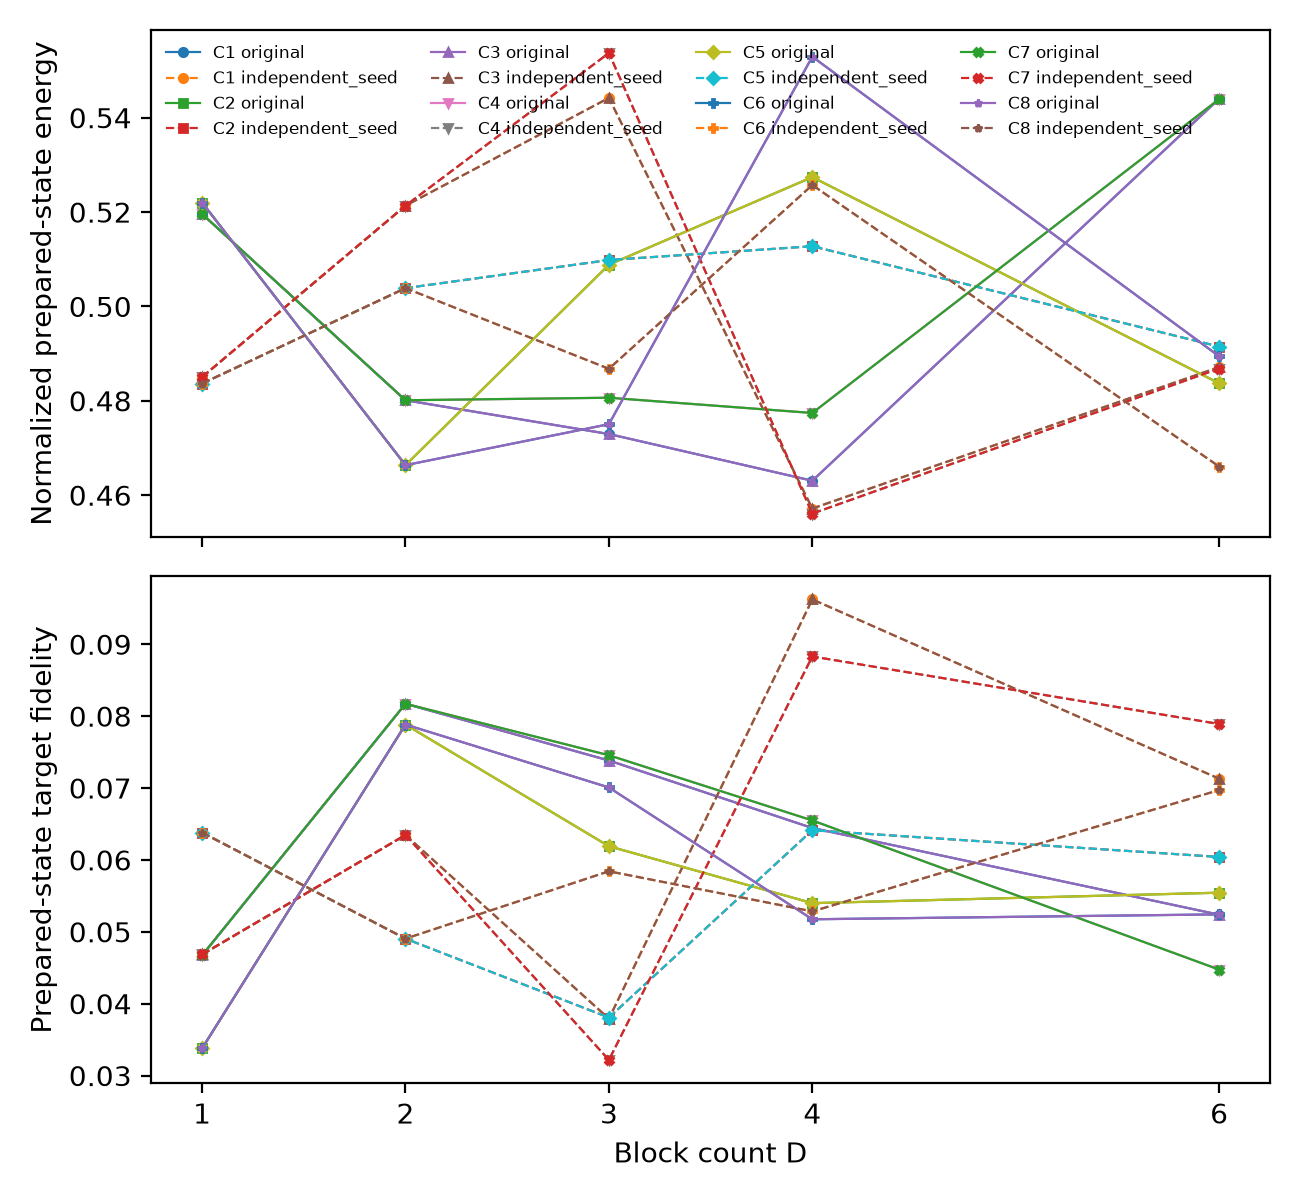

The file beside this chart, header and first rows:
dataset, initialization_id, configuration_id, E, L, R, depth, theta_seed, classical_seed, prepared_state_energy, normalized_prepared_state_energy, prepared_state_fidelity, prepared_state_infidelity
original, 0, 1, 0, 0, 0, 1, 1277745138, 1447794524, 1.815, 0.7648, 0.0003118, 0.9997
original, 0, 2, 1, 0, 0, 1, 1277745138, 1447794524, 0.3531, 0.5515, 3.6828939694420516e-05, 1
original, 0, 3, 0, 1, 0, 1, 1277745138, 1447794524, 1.815, 0.7648, 0.0003118, 0.9997
original, 0, 4, 0, 0, 1, 1, 1277745138, 1447794524, 1.815, 0.7648, 0.0003118, 0.9997
original, 0, 5, 1, 1, 0, 1, 1277745138, 1447794524, 0.3531, 0.5515, 3.6828939694420516e-05, 1
original, 0, 6, 1, 0, 1, 1, 1277745138, 1447794524, 0.3531, 0.5515, 3.6828939694420516e-05, 1
original, 0, 7, 0, 1, 1, 1, 1277745138, 1447794524, 1.815, 0.7648, 0.0003118, 0.9997
original, 0, 8, 1, 1, 1, 1, 1277745138, 1447794524, 0.3531, 0.5515, 3.6828939694420516e-05, 1
original, 1, 1, 0, 0, 0, 1, 535279412, 2095727327, 0.7233, 0.6055, 0.0002019, 0.9998
original, 1, 2, 1, 0, 0, 1, 535279412, 2095727327, -0.2711, 0.4604, 0.02105, 0.9789
original, 1, 3, 0, 1, 0, 1, 535279412, 2095727327, 0.7233, 0.6055, 0.0002019, 0.9998
original, 1, 4, 0, 0, 1, 1, 535279412, 2095727327, 0.7233, 0.6055, 0.0002019, 0.9998
original, 1, 5, 1, 1, 0, 1, 535279412, 2095727327, -0.2711, 0.4604, 0.02105, 0.9789
original, 1, 6, 1, 0, 1, 1, 535279412, 2095727327, -0.2711, 0.4604, 0.02105, 0.9789
original, 1, 7, 0, 1, 1, 1, 535279412, 2095727327, 0.7233, 0.6055, 0.0002019, 0.9998
original, 1, 8, 1, 1, 1, 1, 535279412, 2095727327, -0.2711, 0.4604, 0.02105, 0.9789
original, 2, 1, 0, 0, 0, 1, 468318, 716500279, 1.054, 0.6538, 0.001749, 0.9983
original, 2, 2, 1, 0, 0, 1, 468318, 716500279, 1.571, 0.7293, 0.01882, 0.9812
original, 2, 3, 0, 1, 0, 1, 468318, 716500279, 1.054, 0.6538, 0.001749, 0.9983
original, 2, 4, 0, 0, 1, 1, 468318, 716500279, 1.054, 0.6538, 0.001749, 0.9983
original, 2, 5, 1, 1, 0, 1, 468318, 716500279, 1.571, 0.7293, 0.01882, 0.9812
original, 2, 6, 1, 0, 1, 1, 468318, 716500279, 1.571, 0.7293, 0.01882, 0.9812
original, 2, 7, 0, 1, 1, 1, 468318, 716500279, 1.054, 0.6538, 0.001749, 0.9983
original, 2, 8, 1, 1, 1, 1, 468318, 716500279, 1.571, 0.7293, 0.01882, 0.9812
original, 3, 1, 0, 0, 0, 1, 1805529545, 1664979092, -1.363, 0.3011, 0.2201, 0.7799
original, 3, 2, 1, 0, 0, 1, 1805529545, 1664979092, -0.2854, 0.4584, 0.005187, 0.9948
original, 3, 3, 0, 1, 0, 1, 1805529545, 1664979092, -1.363, 0.3011, 0.2201, 0.7799
original, 3, 4, 0, 0, 1, 1, 1805529545, 1664979092, -1.363, 0.3011, 0.2201, 0.7799
original, 3, 5, 1, 1, 0, 1, 1805529545, 1664979092, -0.2854, 0.4584, 0.005187, 0.9948
original, 3, 6, 1, 0, 1, 1, 1805529545, 1664979092, -0.2854, 0.4584, 0.005187, 0.9948
original, 3, 7, 0, 1, 1, 1, 1805529545, 1664979092, -1.363, 0.3011, 0.2201, 0.7799
original, 3, 8, 1, 1, 1, 1, 1805529545, 1664979092, -0.2854, 0.4584, 0.005187, 0.9948
original, 4, 1, 0, 0, 0, 1, 1679590458, 392398200, -0.01816, 0.4973, 0.0002824, 0.9997
original, 4, 2, 1, 0, 0, 1, 1679590458, 392398200, 1.54, 0.7247, 0.0006502, 0.9993
original, 4, 3, 0, 1, 0, 1, 1679590458, 392398200, -0.01816, 0.4973, 0.0002824, 0.9997
original, 4, 4, 0, 0, 1, 1, 1679590458, 392398200, -0.01816, 0.4973, 0.0002824, 0.9997
original, 4, 5, 1, 1, 0, 1, 1679590458, 392398200, 1.54, 0.7247, 0.0006502, 0.9993
original, 4, 6, 1, 0, 1, 1, 1679590458, 392398200, 1.54, 0.7247, 0.0006502, 0.9993
original, 4, 7, 0, 1, 1, 1, 1679590458, 392398200, -0.01816, 0.4973, 0.0002824, 0.9997
original, 4, 8, 1, 1, 1, 1, 1679590458, 392398200, 1.54, 0.7247, 0.0006502, 0.9993
original, 5, 1, 0, 0, 0, 1, 1227367984, 844692289, 0.3949, 0.5576, 0.0003182, 0.9997
original, 5, 2, 1, 0, 0, 1, 1227367984, 844692289, -0.2594, 0.4622, 0.01679, 0.9832
original, 5, 3, 0, 1, 0, 1, 1227367984, 844692289, 0.3949, 0.5576, 0.0003182, 0.9997
original, 5, 4, 0, 0, 1, 1, 1227367984, 844692289, 0.3949, 0.5576, 0.0003182, 0.9997
original, 5, 5, 1, 1, 0, 1, 1227367984, 844692289, -0.2594, 0.4622, 0.01679, 0.9832
original, 5, 6, 1, 0, 1, 1, 1227367984, 844692289, -0.2594, 0.4622, 0.01679, 0.9832
original, 5, 7, 0, 1, 1, 1, 1227367984, 844692289, 0.3949, 0.5576, 0.0003182, 0.9997
original, 5, 8, 1, 1, 1, 1, 1227367984, 844692289, -0.2594, 0.4622, 0.01679, 0.9832
original, 6, 1, 0, 0, 0, 1, 1514074801, 896696577, -0.9158, 0.3664, 0.0718, 0.9282
original, 6, 2, 1, 0, 0, 1, 1514074801, 896696577, -1.31, 0.3089, 0.008395, 0.9916
original, 6, 3, 0, 1, 0, 1, 1514074801, 896696577, -0.9158, 0.3664, 0.0718, 0.9282
original, 6, 4, 0, 0, 1, 1, 1514074801, 896696577, -0.9158, 0.3664, 0.0718, 0.9282
original, 6, 5, 1, 1, 0, 1, 1514074801, 896696577, -1.31, 0.3089, 0.008395, 0.9916
original, 6, 6, 1, 0, 1, 1, 1514074801, 896696577, -1.31, 0.3089, 0.008395, 0.9916
original, 6, 7, 0, 1, 1, 1, 1514074801, 896696577, -0.9158, 0.3664, 0.0718, 0.9282
original, 6, 8, 1, 1, 1, 1, 1514074801, 896696577, -1.31, 0.3089, 0.008395, 0.9916
original, 7, 1, 0, 0, 0, 1, 1828094111, 696511800, -0.7635, 0.3886, 0.0006444, 0.9994
original, 7, 2, 1, 0, 0, 1, 1828094111, 696511800, 1.676, 0.7445, 0.0004194, 0.9996
original, 7, 3, 0, 1, 0, 1, 1828094111, 696511800, -0.7635, 0.3886, 0.0006444, 0.9994
original, 7, 4, 0, 0, 1, 1, 1828094111, 696511800, -0.7635, 0.3886, 0.0006444, 0.9994
... 3,940 more rows
